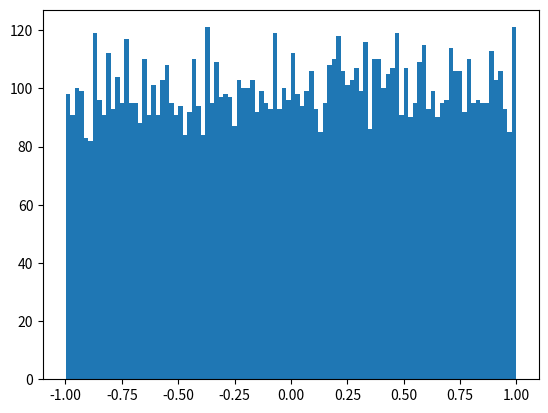

Python code for this plot: (Note: this script raises an exception after producing the figure.)
"""
Particle tracing.
"""

import numpy as np
import matplotlib.pyplot as plt
from matplotlib.animation import FuncAnimation
from mpl_toolkits.mplot3d import Axes3D
from scipy.integrate import ode
from scipy.stats import maxwell


def init_xyz(n_part, box=[[15.0, 16.0], [-1.0, 1.0], [-1.0, 1.0]]):
    """
    Initial positions of particles.

    :param n_part: number of particles.
    :return: array of positions (n_part, 3).
    """
    ret = np.zeros((n_part, 3))
    thickness = [el[1] - el[0] for el in box]
    for i in range(3):
        for j, el in enumerate(np.random.rand(n_part)):
            ret[j][i] = el*thickness[i] + box[i][0]
    return ret


def init_vel(n_part, v_mean=[1, 0.062, 0.062]):
    """
    Maxwell for radial and perpendicular (thermal) initial velocities.
    Since OX points to the Sun, vx should be negative.
    Since mean value = 2*scale*sqrt(2/pi), I'll put v_mean/1.59577 as scale.

    :param n_part: number of particles.
    :param v_mean: list of 3 mean velocities x, y, z. 0.062 = 35/(400*sqrt(2))
    :return: array of velocities (n_part, 3).
    """
    ret = np.zeros((n_part, 3))
    for i in range(3):
        for j, el in enumerate(maxwell.rvs(scale=v_mean[i]/1.59577, size=n_part)):
            ret[j][i] = el
            if i == 0:
                ret[j][i] *= -1
            elif np.random.randint(2): # some particles should have negative vy or vz or both
                ret[j][i] *= -1
    return ret


def fun(t, _y, f_args):
    """
    Right hand side of the differential equations

    dx/dt = w_x
    dy/dt = w_y
    dz/dt = w_z
    dw_x/dt = (E_x + delta*(b_z*w_y - w_z*b_y))/theta
    dw_y/dt = (E_y + delta*(b_x*w_z - w_x*b_z))/theta
    dw_z/dt = (E_z + delta*(b_y*w_x - w_y*b_x))/theta
    
    Current sheet is rotated around the point (x_axis, z_axis) on the corner angle.
    """
    x, y, z, w_x, w_y, w_z = _y
    delta, theta, dh, dz, angle, x_axis, z_axis, case = f_args
    e_x = 0.0
    e_y = 0.0
    e_z = 0.0
    # take rotation into account
    r_point = np.sqrt(np.power(x - x_axis, 2) + np.power(z - z_axis, 2))
    a_point = np.arctan(float(z - z_axis) / (x - x_axis))
    z_cs = z_axis + r_point * np.sin(a_point - angle)
    b_x = 0.0
    b_y = 0.0
    b_z = np.tanh(x / dh)  # shock wave
    b_x += - case * np.tanh(z_cs / dz) # rotated current sheet
    r_value = np.sqrt(np.power(b_x, 2) + np.power(b_z, 2))
    a_value = np.arctan(b_z / b_x)
    if b_x < 0:
        a_value = np.pi + a_value
    b_x = r_value*np.cos(a_value + angle)
    b_z = r_value*np.sin(a_value + angle)
    return [w_x, w_y, w_z,
            (e_x + delta * (b_z * w_y - w_z * b_y)) / theta,
            (e_y + delta * (b_x * w_z - w_x * b_z)) / theta,
            (e_z + delta * (b_y * w_x - w_y * b_x)) / theta]


def traces(n_steps, n_part, t_koeff, *f_args):
    """
    Main function to calc trajectories.

    :param n_steps: number of time steps
    :param n_part: number of particles
    :param t_koeff: max time = n_steps*t_koeff
    :return: trajectories in 6D for all time steps
    """
    # Create an `ode` instance to solve the system of differential
    # equations defined by `fun`, and set the solver method.
    solver = ode(fun)
    solver.set_integrator('dopri5')
    # Give the value of delta and theta to the solver. This is passed to
    # `fun` when the solver calls it.
    solver.set_f_params(f_args)

    # Create the array `t` of time values at which to compute
    # the solution.
    max_time = n_steps * t_koeff
    t = np.linspace(0.0, max_time, n_steps)

    # Create an array to hold the solutions.
    sol = [np.empty((n_steps, 6)) for j in range(n_part)]

    # Initialize positions
    xyz = init_xyz(n_part)

    # Initialize maxwell velocities
    v = init_vel(n_part)

    for i in range(n_part):
        # Set the initial value _y(0) = _y0.
        _y0 = [[] for j in range(6)]
        _y0[:3] = xyz[i]
        _y0[3:] = v[i]
        solver.set_initial_value(_y0, 0.0)

        # Put the initial value in the solutions array.
        sol[i][0] = _y0

        # Repeatedly call the `integrate` method to advance the
        # solution to time t[k], and save the solution in sol[k].
        k = 1
        while solver.successful() and solver.t < max_time:
            solver.integrate(t[k])
            sol[i][k] = solver.y
            k += 1

    # Plot the solutions.
    fig = plt.figure()
    ax = fig.add_subplot(111, projection='3d')

    for i in range(n_part):
        ax.scatter(sol[i][:, 0][::2], sol[i][:, 1][::2], sol[i][:, 2][::2], s=0.05)
    ax.set_xlabel('X')
    ax.set_ylabel('Y')
    ax.set_zlabel('Z')

    plt.savefig('trajectories.png')
    plt.show()

    return sol


def show_hist(values, coord=0):
    """
    Show histogram of values.

    :param values: array(n_part, 3)
    """
    fig, ax = plt.subplots(1, 1)
    buf = []
    for el in values:
        buf.append(el[coord])
    ax.hist(buf, normed=False, histtype='stepfilled', alpha=0.2, bins=100)
    plt.show()


if __name__ == "__main__":
    show_hist(init_xyz(10000), 2)